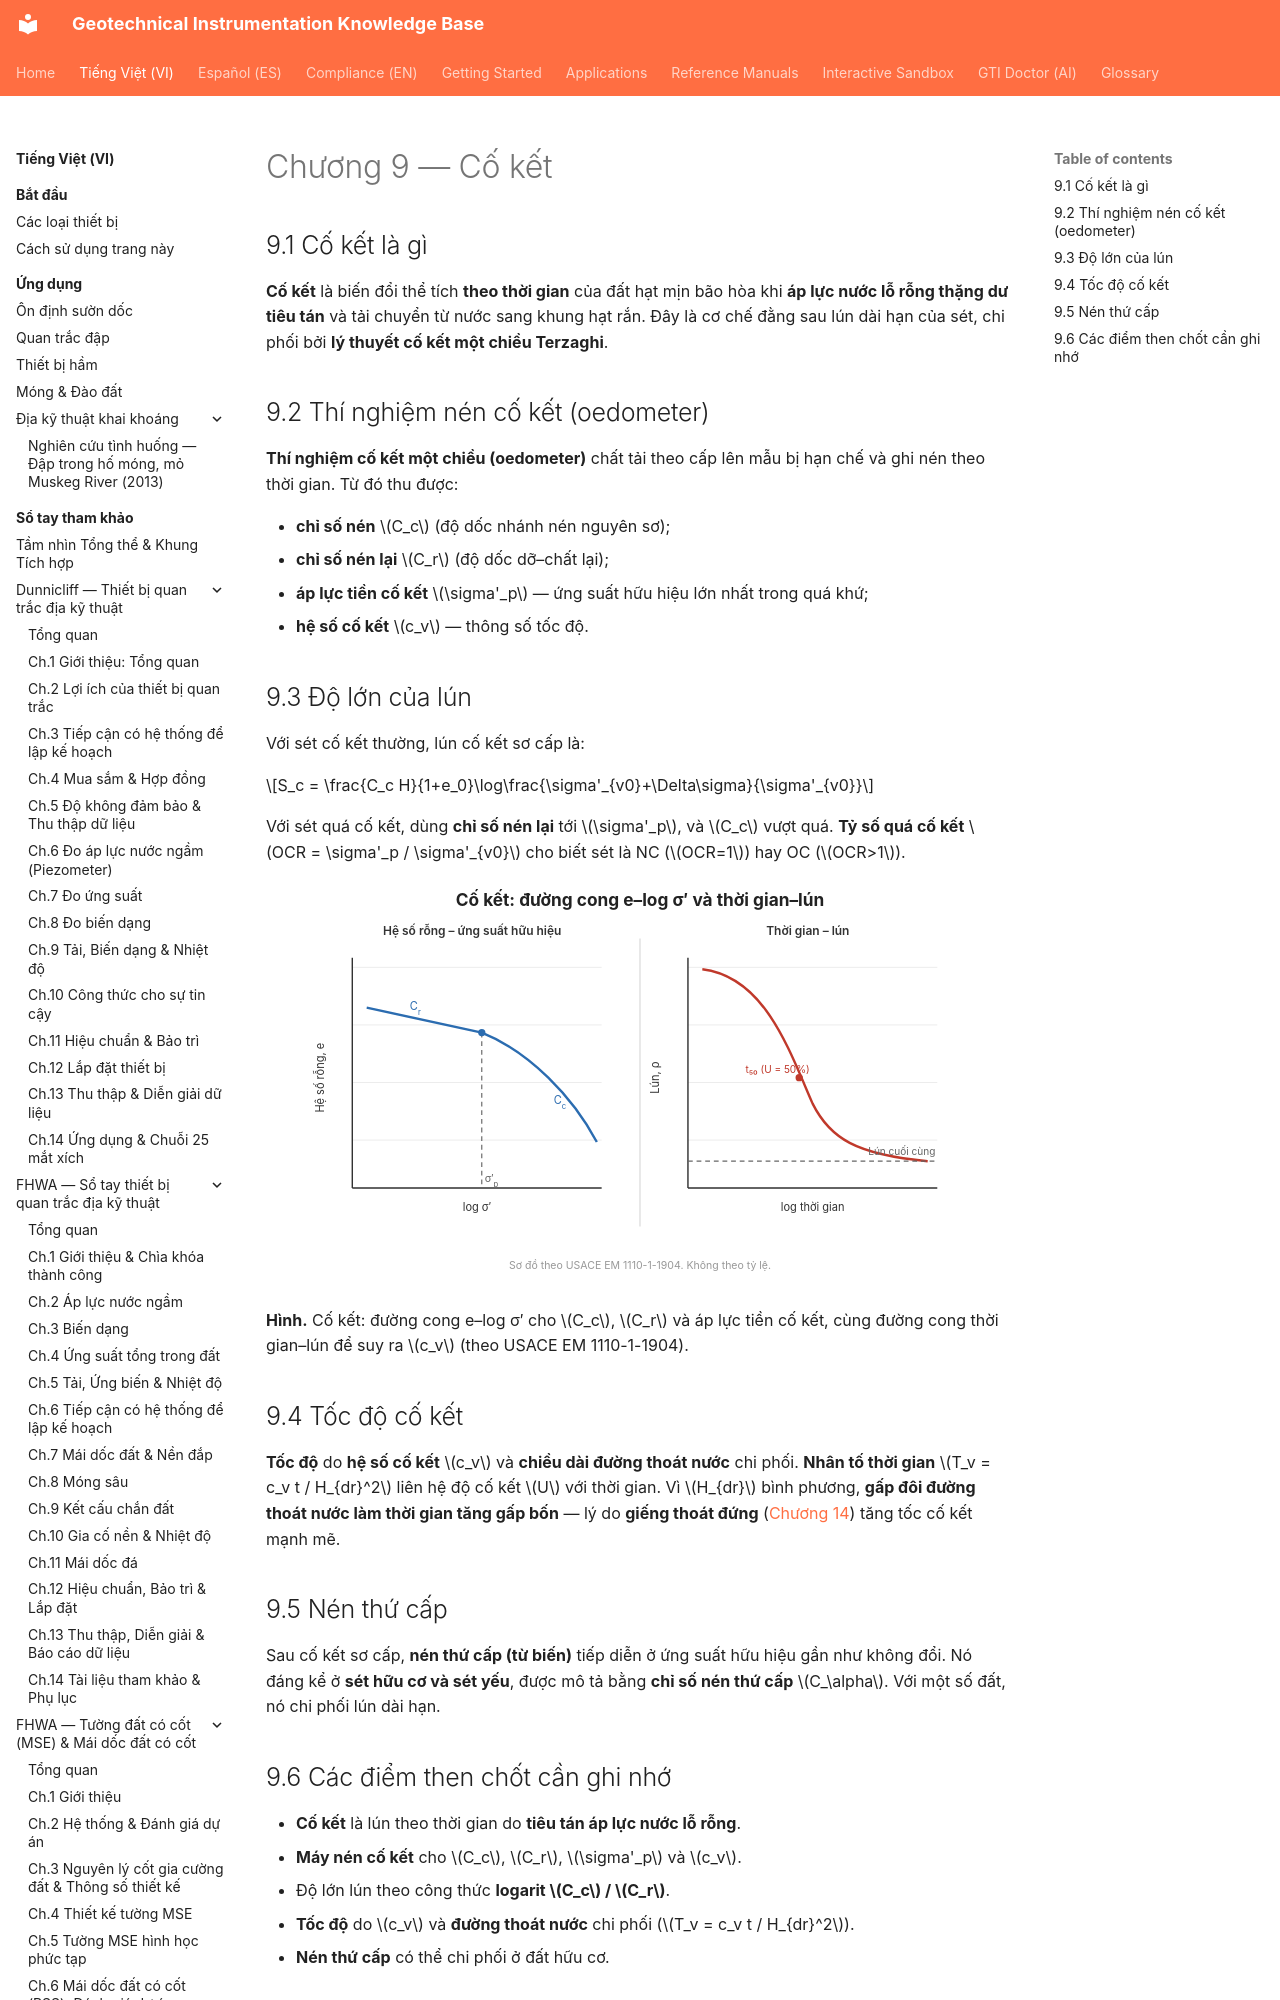

repository: geoinst/geoinst.github.io · page: vi/reference-manuals/soil-mechanics/chapter-09-consolidation/index.html · generator: mkdocs

---
lang: vi
lang_alt: reference-manuals/soil-mechanics/chapter-09-consolidation/
---
# Chương 9 — Cố kết

## 9.1 Cố kết là gì

**Cố kết** là biến đổi thể tích **theo thời gian** của đất hạt mịn bão hòa khi **áp lực
nước lỗ rỗng thặng dư tiêu tán** và tải chuyển từ nước sang khung hạt rắn. Đây là cơ chế
đằng sau lún dài hạn của sét, chi phối bởi **lý thuyết cố kết một chiều Terzaghi**.
